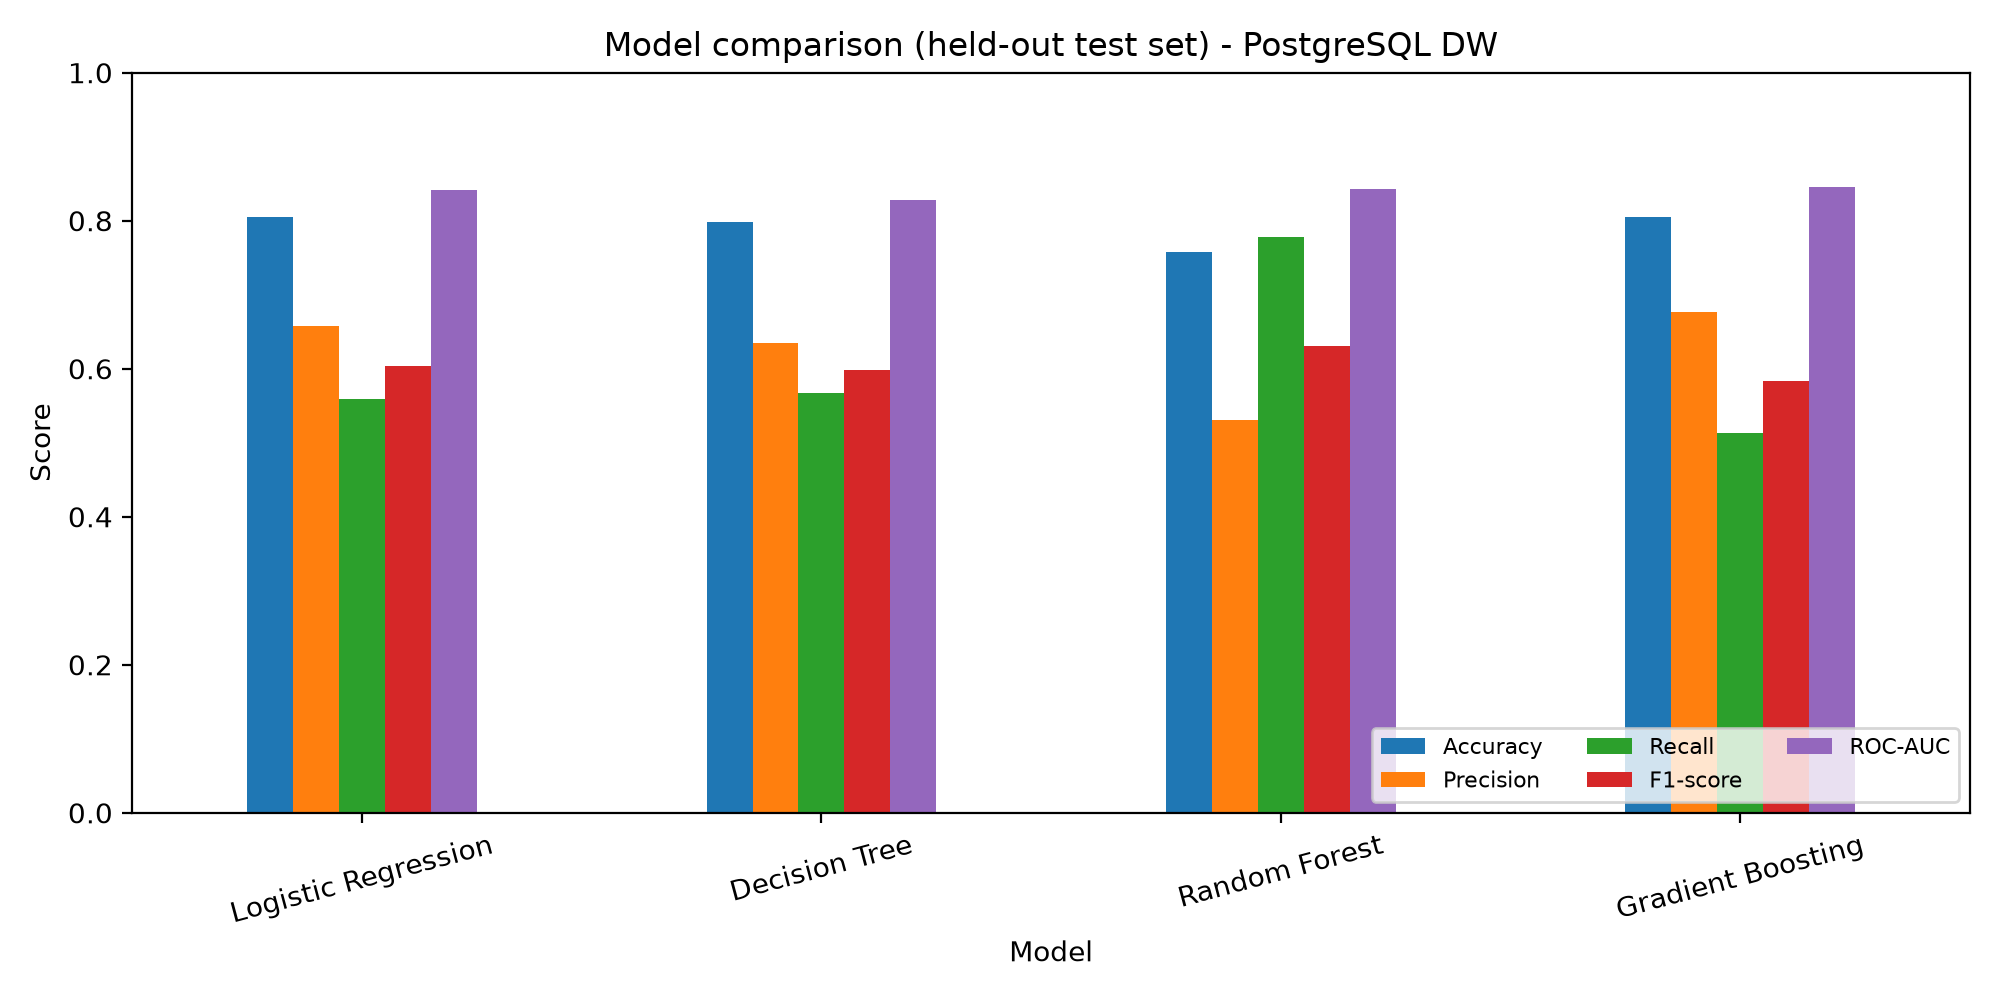

Source data for this figure (header and first rows):
Model, Accuracy, Precision, Recall, F1-score, ROC-AUC
Logistic Regression, 0.8055, 0.6572, 0.5588, 0.604, 0.8419
Decision Tree, 0.7984, 0.6347, 0.5668, 0.5989, 0.8282
Random Forest, 0.758, 0.5301, 0.7781, 0.6306, 0.8424
Gradient Boosting, 0.8055, 0.6761, 0.5134, 0.5836, 0.8455
